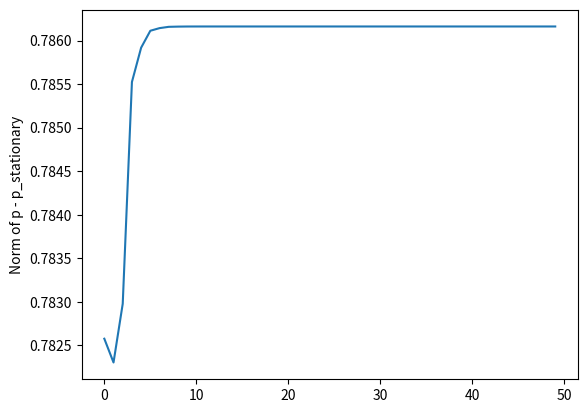

Python code for this plot:
import numpy as np
import matplotlib.pyplot as plt

def markov_generate(n, N):
    """
    n -> size of nxn array for transition matrix
    N -> number of steps in Markov Chain
    """

    # Create vector of size nx1 with random entries
    randV = np.random.rand(n,1)
    
    # Normalize entries so sum is equal to 1
    sum = np.sum(randV)
    p = randV / sum

    # Create nxn transition matrix with random entries
    P = np.random.rand(n,n)

    # Iterate through P and normalize so each row sums to 1
    for i in range(n):
        sum = np.sum(P[i,:])
        P[i,:] = P[i,:] / sum

    # Create transpose of P, where columns will add to 1
    P_T = np.transpose(P)

    # Generate eigenvalues and eigenvectors for P_T
    # w -> eigenvalues, v -> eigenvectors
    w, v = np.linalg.eig(P_T)

    # Find the index in eigenvector array, corresponding to the largest eigenvalue
    maxInd = np.argmax(w)
    # Assign the stationary point, p_stationary, based on this index
    p_stationary = v[maxInd]

    # Normalize p_stationary so each entry sums to 1
    sum = np.sum(p_stationary)
    for i in range(n):
        p_stationary[i] = p_stationary[i] / sum

    # Iterate through N steps for markov chain to get the updated value for p
    # and the difference between p and stationary point
    normList = []
    for i in range(N):
        normList.append(np.linalg.norm(p - p_stationary))
        p = np.dot(P_T, p)
    
    # Generate plot for norm of p - p_stationary
    plt.plot(normList)
    plt.ylabel('Norm of p - p_stationary')
    plt.show()

# Testing values for generating markov chain of 5x5 transition matrix and 50 steps
testing = markov_generate(5, 50)
